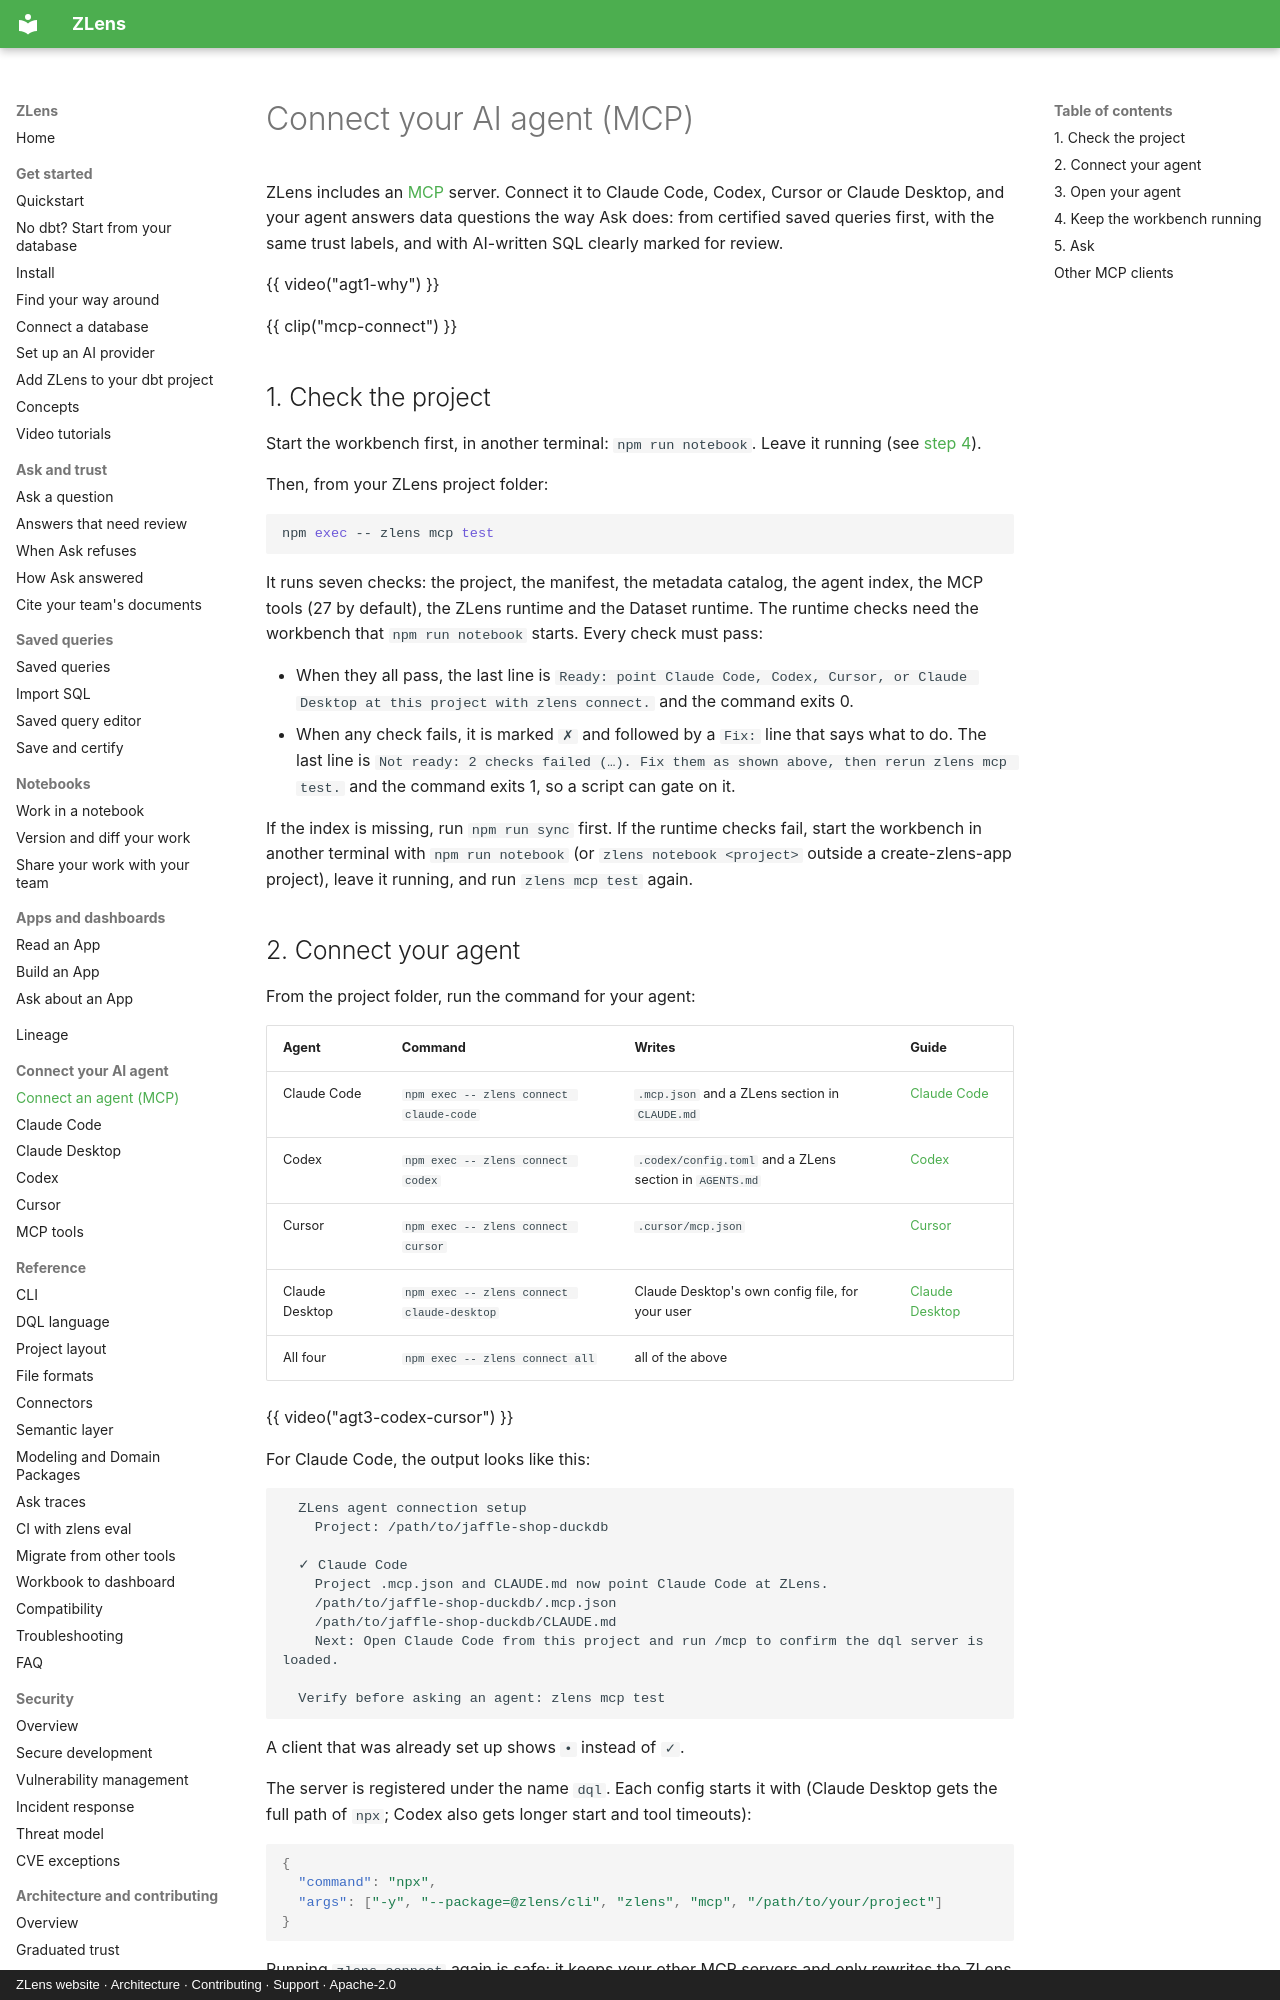

repository: duckcode-ai-labs/zlens · page: agents/index.html · generator: mkdocs · copyright: ZLens website · Architecture · Contributing · Support · Apache-2.0

# Connect your AI agent (MCP)

ZLens includes an [MCP](https://modelcontextprotocol.io) server. Connect it
to Claude Code, Codex, Cursor or Claude Desktop, and your agent answers data
questions the way Ask does: from certified saved queries first, with the same trust
labels, and with AI-written SQL clearly marked for review.

{{ video("agt1-why") }}

{{ clip("mcp-connect") }}

## 1. Check the project

Start the workbench first, in another terminal: `npm run notebook`. Leave it
running (see [step 4](#4-keep-the-workbench-running)).

Then, from your ZLens project folder:

```bash
npm exec -- zlens mcp test
```

It runs seven checks: the project, the manifest, the metadata catalog, the
agent index, the MCP tools (27 by default), the ZLens runtime and the Dataset
runtime. The runtime checks need the workbench that `npm run notebook`
starts. Every check must pass:

- When they all pass, the last line is
  `Ready: point Claude Code, Codex, Cursor, or Claude Desktop at this project with zlens connect.`
  and the command exits 0.
- When any check fails, it is marked `✗` and followed by a `Fix:` line that
  says what to do. The last line is
  `Not ready: 2 checks failed (…). Fix them as shown above, then rerun zlens mcp test.`
  and the command exits 1, so a script can gate on it.

If the index is missing, run `npm run sync` first. If the runtime checks fail,
start the workbench in another terminal with `npm run notebook` (or
`zlens notebook <project>` outside a create-zlens-app project), leave it
running, and run `zlens mcp test` again.
